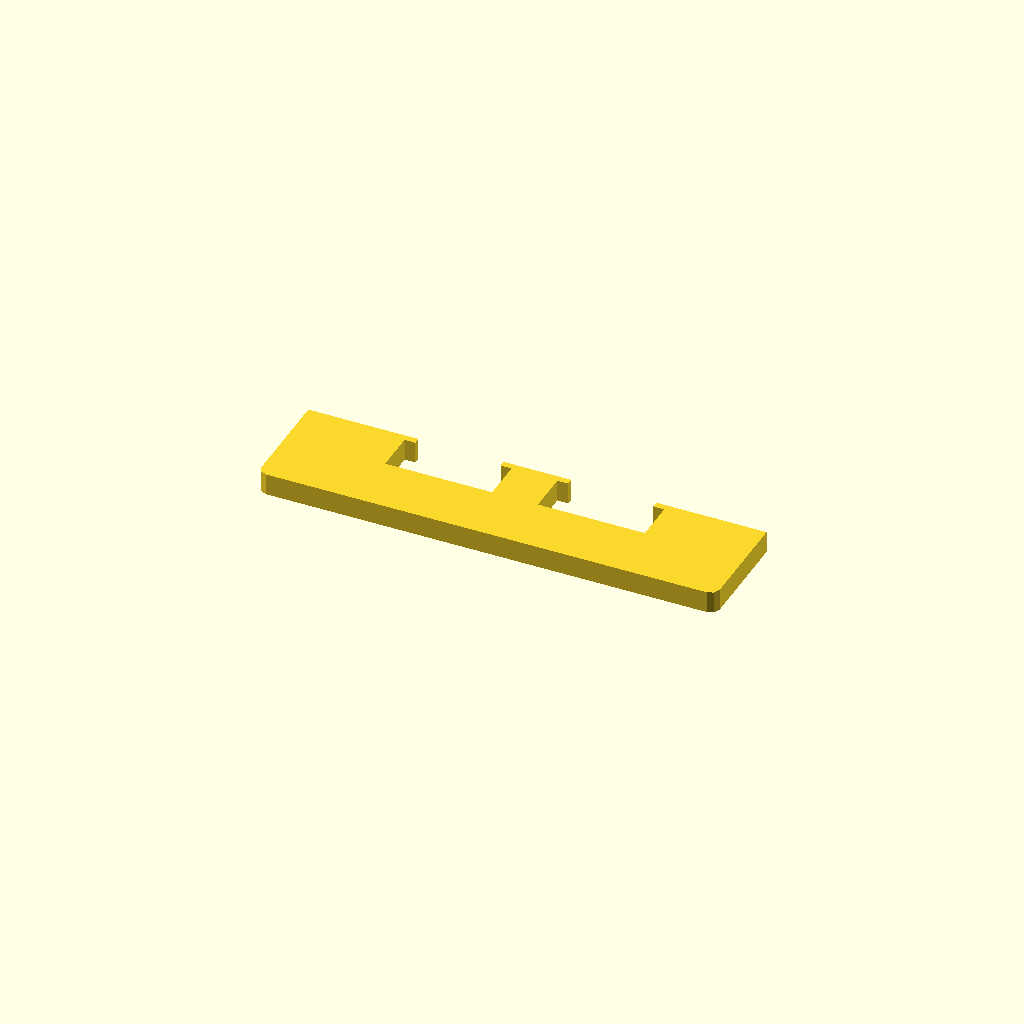
Cell 1 — every parameter at its default value.
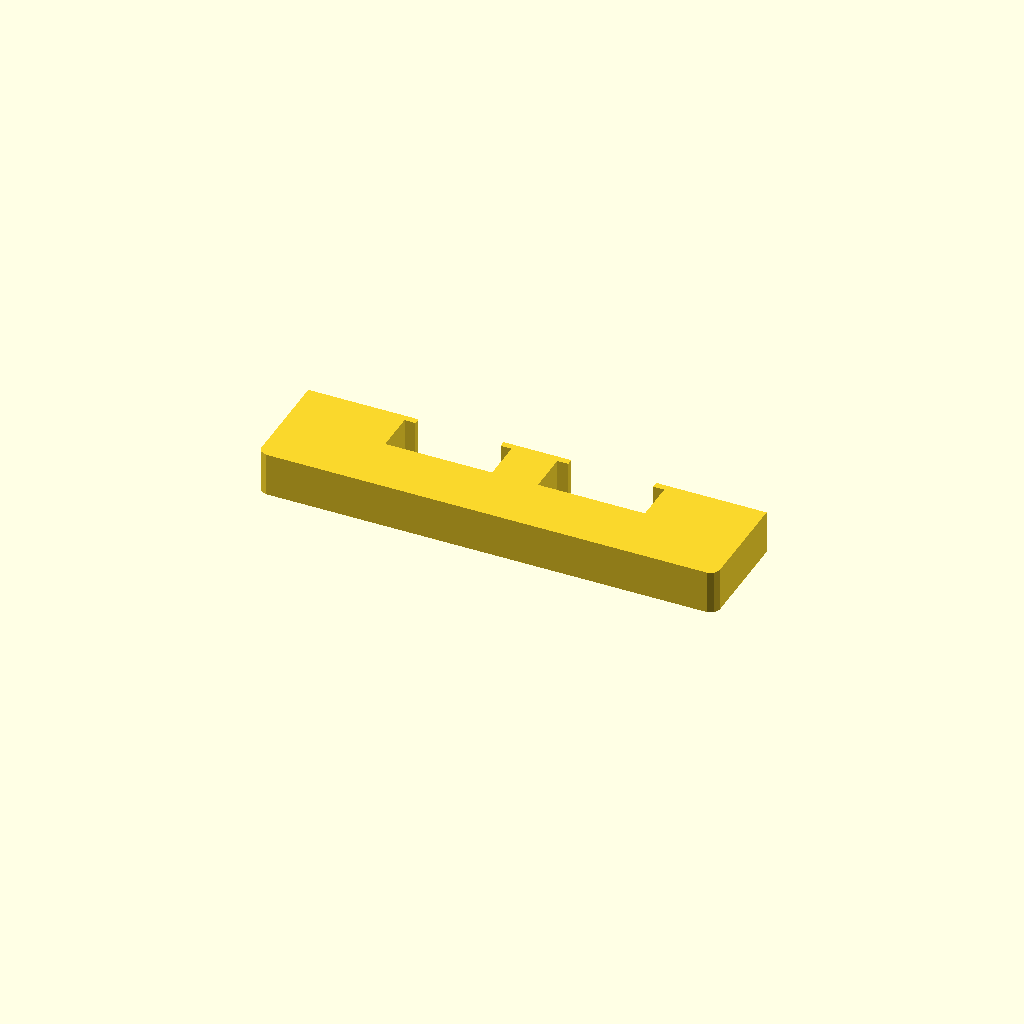
Cell 2: the same model with profile_height = 20.
All cells are drawn from one camera (rotation 55°, 0°, 25°, orthographic, colour scheme Cornfield), so only the parameter changes between them.
OpenSCAD source file optional_data/data/sketch1/overslots/part_0069.scad:
$fn = 32;

// ----------------------------------------------------------------------
// Oversize slot bar: 210 mm bar with 2 oversize windows
// ----------------------------------------------------------------------

// --- parameters (mm) ---
profile_height = 10;      // extrusion height
profile_points = 24;      // points of the closed outline

profile = [[0, 4], [1.172, 1.172], [4, 0], [206, 0], [208.828, 1.172], [210, 4], [210, 50], [159.5, 50], [159.5, 47], [164.5, 47], [164.5, 28], [115.5, 28], [115.5, 47], [120.5, 47], [120.5, 50], [89.5, 50], [89.5, 47], [94.5, 47], [94.5, 28], [45.5, 28], [45.5, 47], [50.5, 47], [50.5, 50], [0, 50]];  // single closed polygon, 24 points, counter clockwise

// --- the one profile operation ---
linear_extrude(height = profile_height) polygon(points = profile);
Parameter table extracted from the source (name, type, default, range or options):
profile_height: number, default 10
profile_points: number, default 24
